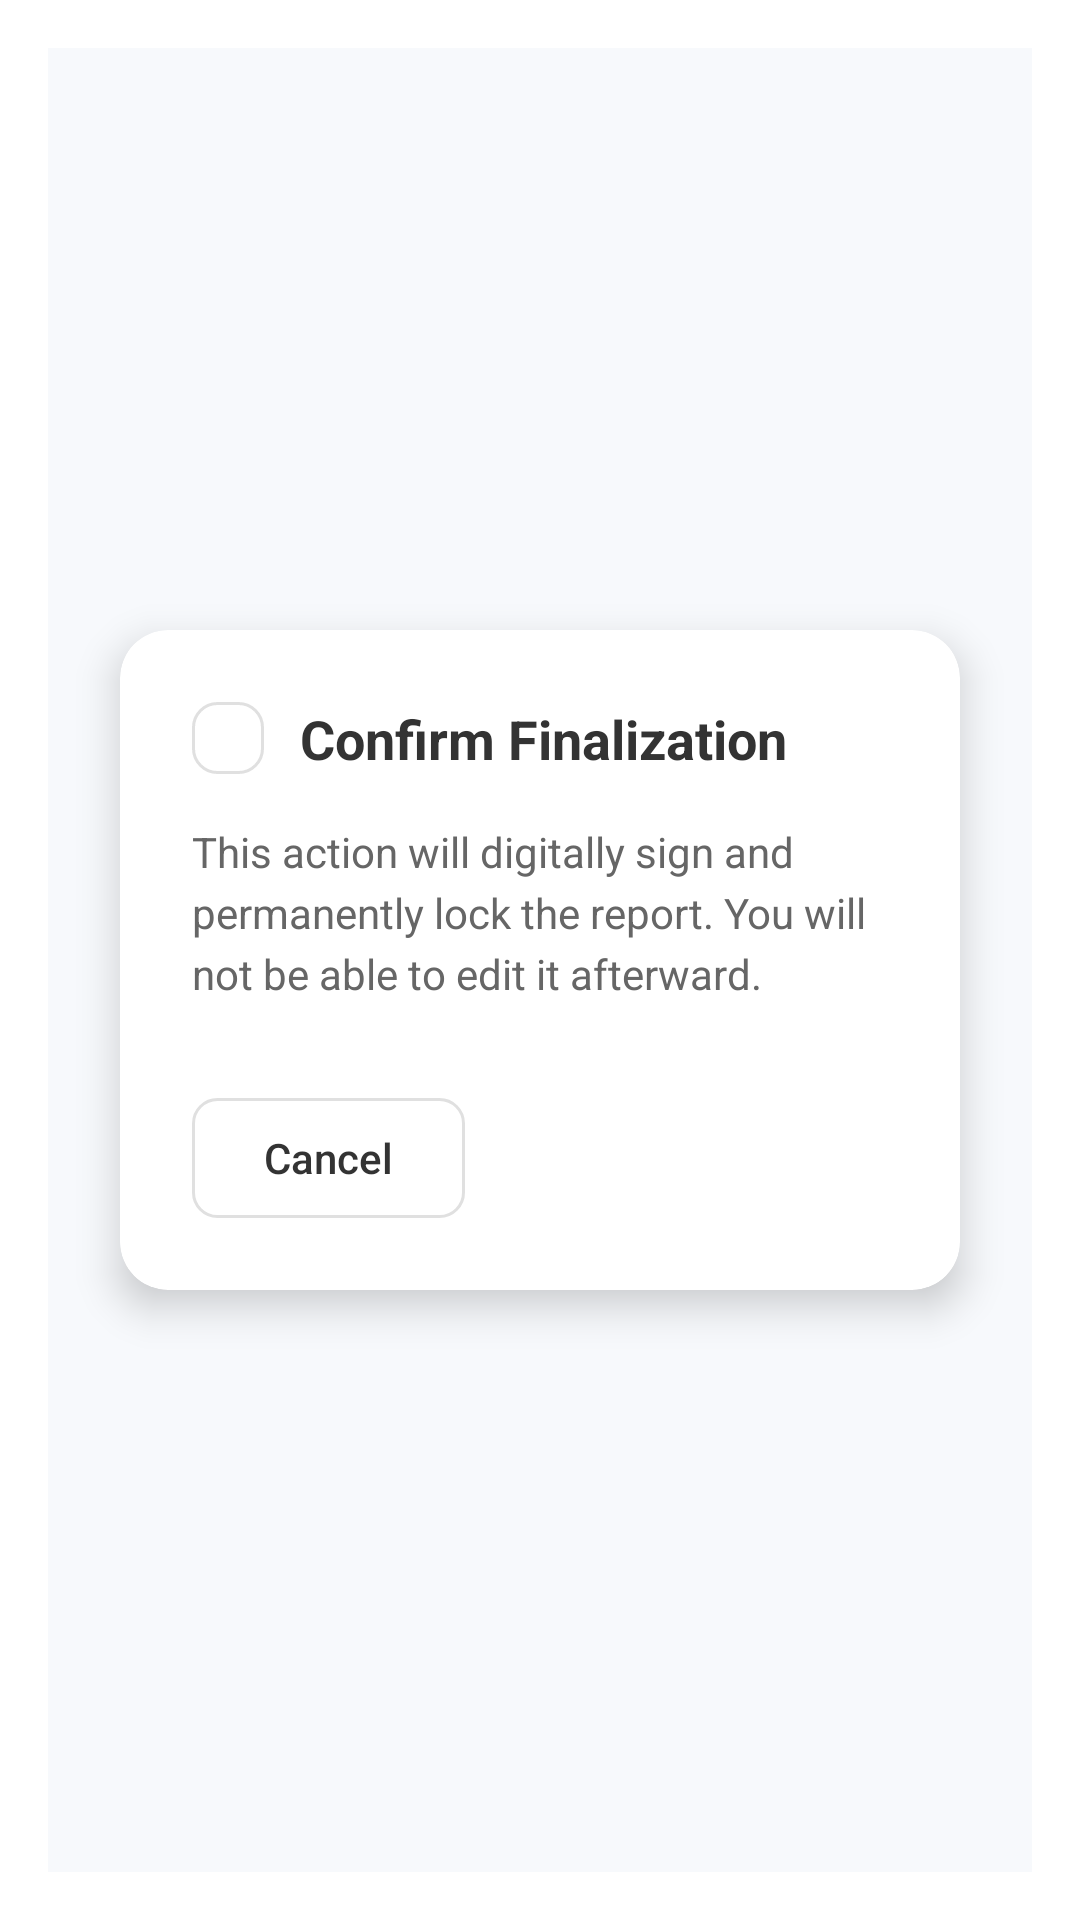

Android layout source for this screen:
<!-- AndroidManifest.xml: activity theme Theme.AppCompat.Light.Dialog.Alert -->
<!-- res/layout/activity_confirmation.xml -->
<?xml version="1.0" encoding="utf-8"?>
<androidx.constraintlayout.widget.ConstraintLayout xmlns:android="http://schemas.android.com/apk/res/android"
    xmlns:app="http://schemas.android.com/apk/res-auto"
    xmlns:tools="http://schemas.android.com/tools"
    android:layout_width="match_parent"
    android:layout_height="match_parent"
    android:background="@color/premium_light_bg"
    tools:context=".ConfirmationActivity">

    <androidx.cardview.widget.CardView
        android:layout_width="match_parent"
        android:layout_height="wrap_content"
        android:layout_margin="24dp"
        app:cardCornerRadius="16dp"
        app:cardElevation="8dp"
        app:layout_constraintBottom_toBottomOf="parent"
        app:layout_constraintTop_toTopOf="parent"
        app:layout_constraintStart_toStartOf="parent"
        app:layout_constraintEnd_toEndOf="parent">

        <LinearLayout
            android:layout_width="match_parent"
            android:layout_height="wrap_content"
            android:orientation="vertical"
            android:padding="24dp">

            <LinearLayout
                android:layout_width="match_parent"
                android:layout_height="wrap_content"
                android:orientation="horizontal"
                android:gravity="center_vertical"
                android:layout_marginBottom="16dp">

                <ImageView
                    android:layout_width="24dp"
                    android:layout_height="24dp"
                    android:src="@drawable/ic_check_circle"
                    app:tint="#666666"
                    android:background="@drawable/bg_rounded_border"
                    android:padding="4dp"/>

                <TextView
                    android:layout_width="wrap_content"
                    android:layout_height="wrap_content"
                    android:text="@string/confirm_finalization_title"
                    android:textSize="18sp"
                    android:textStyle="bold"
                    android:textColor="#333333"
                    android:layout_marginStart="12dp"/>
            </LinearLayout>

            <TextView
                android:layout_width="match_parent"
                android:layout_height="wrap_content"
                android:text="@string/confirm_finalization_message"
                android:textColor="#666666"
                android:textSize="14sp"
                android:lineSpacingExtra="4dp"
                android:layout_marginBottom="32dp"/>

            <LinearLayout
                android:layout_width="match_parent"
                android:layout_height="wrap_content"
                android:orientation="horizontal"
                android:gravity="end">

                <androidx.appcompat.widget.AppCompatButton
                    android:id="@+id/btn_cancel"
                    android:layout_width="wrap_content"
                    android:layout_height="40dp"
                    android:text="@string/cancel"
                    android:textAllCaps="false"
                    android:background="@drawable/bg_rounded_border"
                    android:textColor="#333333"
                    android:paddingHorizontal="24dp"
                    android:layout_marginEnd="16dp"/>

                <androidx.appcompat.widget.AppCompatButton
                    android:id="@+id/btn_confirm"
                    android:layout_width="wrap_content"
                    android:layout_height="40dp"
                    android:text="@string/confirm_and_sign"
                    android:textAllCaps="false"
                    android:background="@drawable/bg_button_primary"
                    android:textColor="#FFFFFF"
                    android:paddingHorizontal="24dp"/>

            </LinearLayout>

        </LinearLayout>

    </androidx.cardview.widget.CardView>

</androidx.constraintlayout.widget.ConstraintLayout>
<!-- resources referenced by this layout -->
<resources>
  <color name="premium_light_bg">#F7F9FC</color>
  <!-- drawable bg_rounded_border (drawable) -->
  <?xml version="1.0" encoding="utf-8"?>
  <shape xmlns:android="http://schemas.android.com/apk/res/android">
      <solid android:color="@android:color/transparent" />
      <stroke
          android:width="1dp"
          android:color="#E0E0E0" />
      <corners android:radius="8dp" />
  </shape>
  <string name="cancel">Cancel</string>
  <string name="confirm_and_sign">Confirm &amp; Sign</string>
  <string name="confirm_finalization_message">This action will digitally sign and permanently lock the report. You will not be able to edit it afterward.</string>
  <string name="confirm_finalization_title">Confirm Finalization</string>
</resources>
